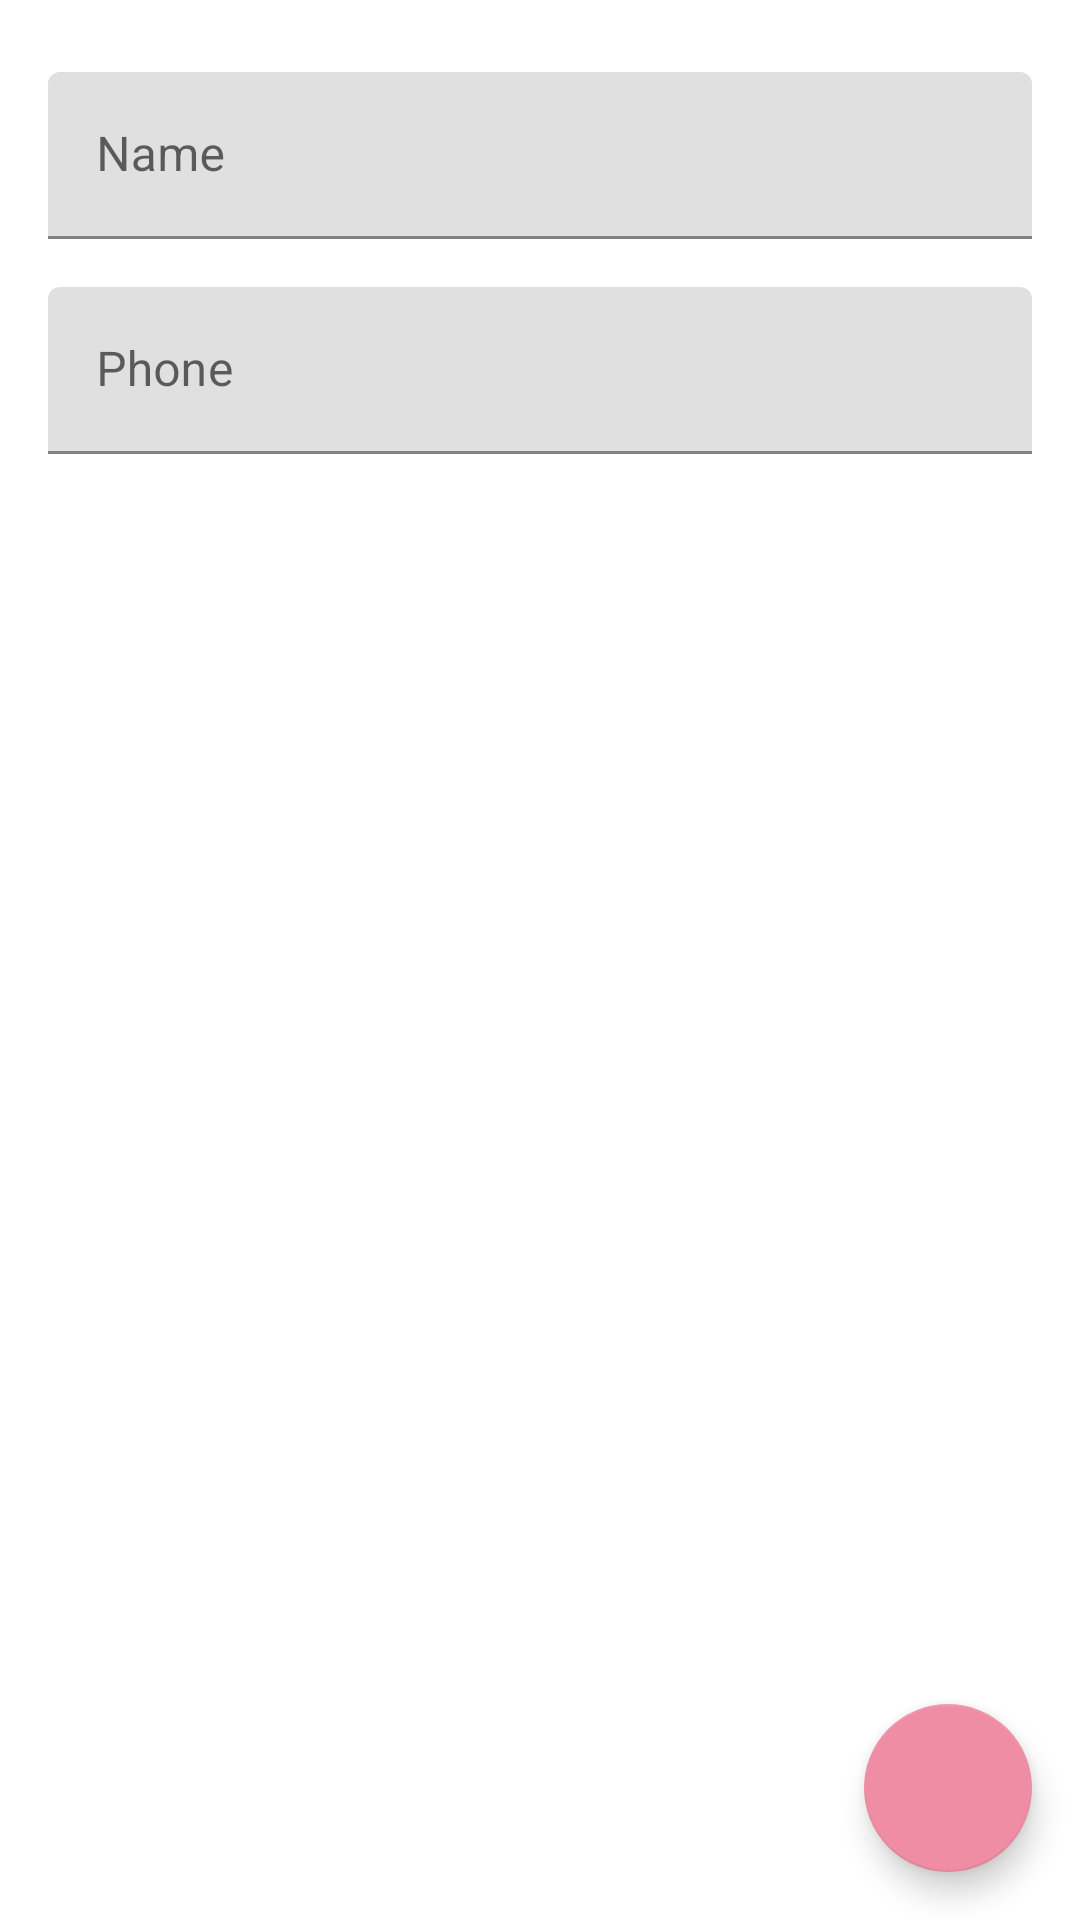

Reconstruct the res/layout file that produces this screen, plus the resources it refers to.
<!-- AndroidManifest.xml: application theme Theme.AgendaDeContatos -->
<!-- res/layout/activity_new_contact.xml -->
<?xml version="1.0" encoding="utf-8"?>
<androidx.constraintlayout.widget.ConstraintLayout xmlns:android="http://schemas.android.com/apk/res/android"
    xmlns:app="http://schemas.android.com/apk/res-auto"
    xmlns:tools="http://schemas.android.com/tools"
    android:layout_width="match_parent"
    android:layout_height="match_parent"
    tools:context=".NewContactActivity">

    <com.google.android.material.textfield.TextInputLayout
        android:id="@+id/textInputLayout"
        android:layout_width="0dp"
        android:layout_height="wrap_content"
        android:layout_marginStart="16dp"
        android:layout_marginTop="24dp"
        android:layout_marginEnd="16dp"
        app:layout_constraintEnd_toEndOf="parent"
        app:layout_constraintStart_toStartOf="parent"
        app:layout_constraintTop_toTopOf="parent">

        <com.google.android.material.textfield.TextInputEditText
            android:id="@+id/edtName"
            android:layout_width="match_parent"
            android:layout_height="wrap_content"
            android:hint="@string/label_name"
            android:inputType="textPersonName" />
    </com.google.android.material.textfield.TextInputLayout>

    <com.google.android.material.textfield.TextInputLayout
        android:layout_width="0dp"
        android:layout_height="wrap_content"
        android:layout_marginStart="16dp"
        android:layout_marginTop="16dp"
        android:layout_marginEnd="16dp"
        app:layout_constraintEnd_toEndOf="parent"
        app:layout_constraintStart_toStartOf="parent"
        app:layout_constraintTop_toBottomOf="@+id/textInputLayout">

        <com.google.android.material.textfield.TextInputEditText
            android:id="@+id/edtPhone"
            android:layout_width="match_parent"
            android:layout_height="wrap_content"
            android:hint="@string/label_phone"
            android:inputType="phone" />
    </com.google.android.material.textfield.TextInputLayout>

    <com.google.android.material.floatingactionbutton.FloatingActionButton
        android:id="@+id/fabSave"
        android:layout_width="wrap_content"
        android:layout_height="wrap_content"
        android:layout_marginEnd="16dp"
        android:layout_marginBottom="16dp"
        android:clickable="true"
        app:layout_constraintBottom_toBottomOf="parent"
        app:layout_constraintEnd_toEndOf="parent"
        app:srcCompat="@drawable/ic_save" />
</androidx.constraintlayout.widget.ConstraintLayout>
<!-- resources referenced by this layout -->
<resources>
  <string name="label_name">Name</string>
  <string name="label_phone">Phone</string>
  <style name="Theme.AgendaDeContatos" parent="Theme.MaterialComponents.DayNight.DarkActionBar">
          
          <item name="colorPrimary">@color/blue_500</item>
          <item name="colorPrimaryVariant">@color/blue_700</item>
          <item name="colorOnPrimary">@color/white</item>
          
          <item name="colorSecondary">@color/red_200</item>
          <item name="colorSecondaryVariant">@color/red_700</item>
          <item name="colorOnSecondary">@color/black</item>
          
          <item name="android:statusBarColor" tools:targetApi="l">?attr/colorPrimaryVariant</item>
          
      </style>
  <color name="blue_500">#FF3794FF</color>
  <color name="blue_700">#FF3771E0</color>
  <color name="white">#FFFFFFFF</color>
  <color name="red_200">#FFEE8DA4</color>
  <color name="red_700">#FFB32349</color>
  <color name="black">#FF000000</color>
</resources>
